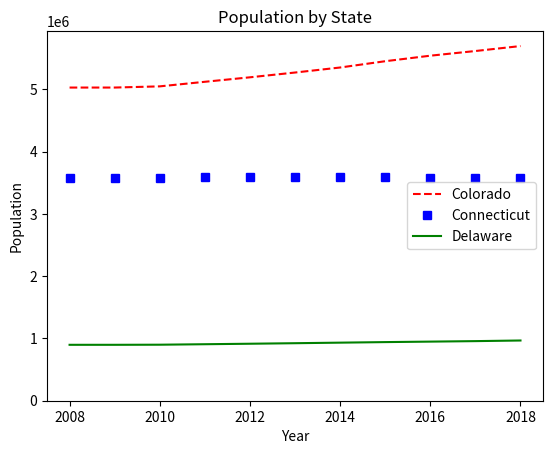

This chart was generated by the following Python code:
import matplotlib.pyplot as plt

years       = [2008,2009,2010,2011,2012,2013,2014,2015,2016,2017,2018]
colorado    = [5029196,5029316,5048281,5121771,5193721,5270482,5351218,5452107,
               5540921,5615902,5695564]
connecticut = [3574097,3574147,3579125,3588023,3594395,3594915,3594783,3587509,
               3578674,3573880,3572665]
delaware    = [897934,897934,899595,907316,915188,923638,932596,941413,949216,
               957078,967171]


# red dashes, blue squares and green triangles
plt.plot(years, colorado, "--", color='red', label="Colorado")
plt.plot(years, connecticut, "s", color='blue', label="Connecticut")
plt.plot(years, delaware, "-", color='green', label="Delaware")

# legend
# https://matplotlib.org/users/legend_guide.html
plt.ylim(ymin=0)  # Set's y axis start to 0.
plt.legend(loc=0)
plt.xlabel("Year")
plt.ylabel("Population")
plt.title('Population by State')

plt.show()
